Image classification data set "LD_dataset" (yyn-anson/COMP558Project on GitHub). Class labels (6): beaches, city, forests, highways, mountains, offices.

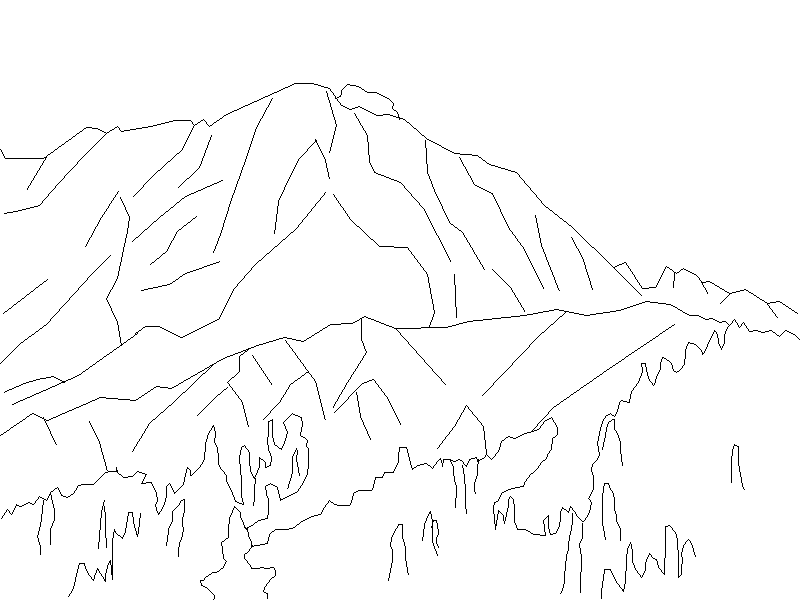
Label: mountains

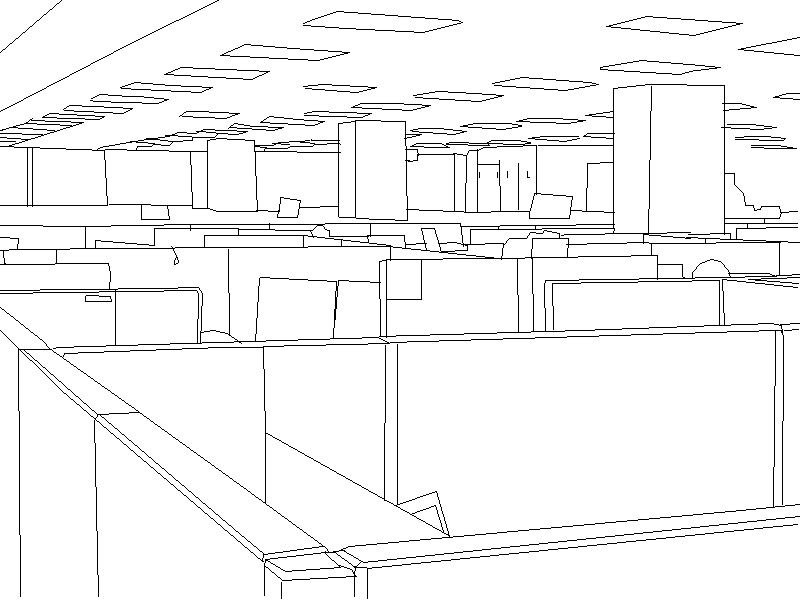
Label: offices

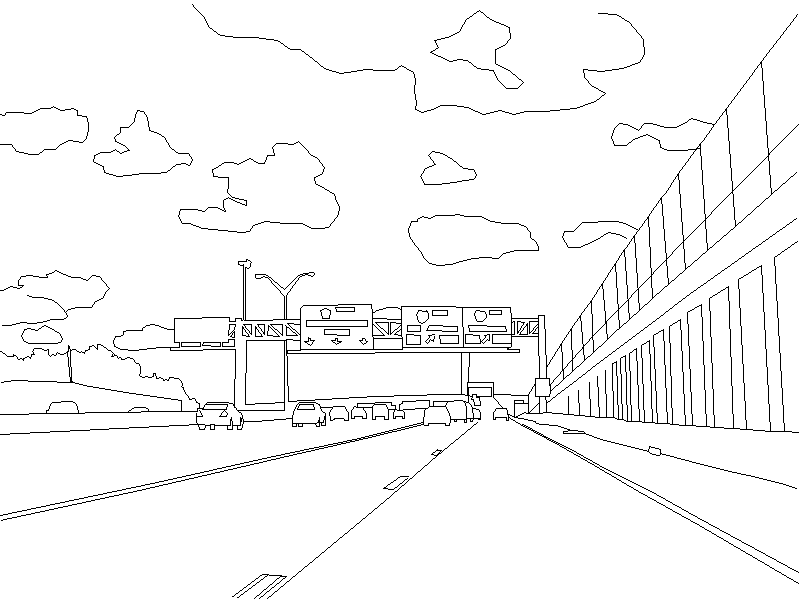
Label: highways

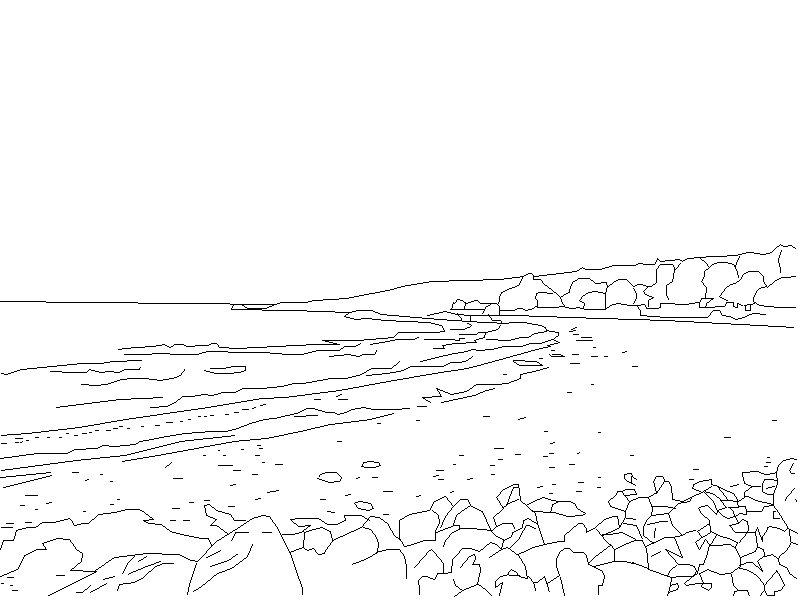
Label: beaches

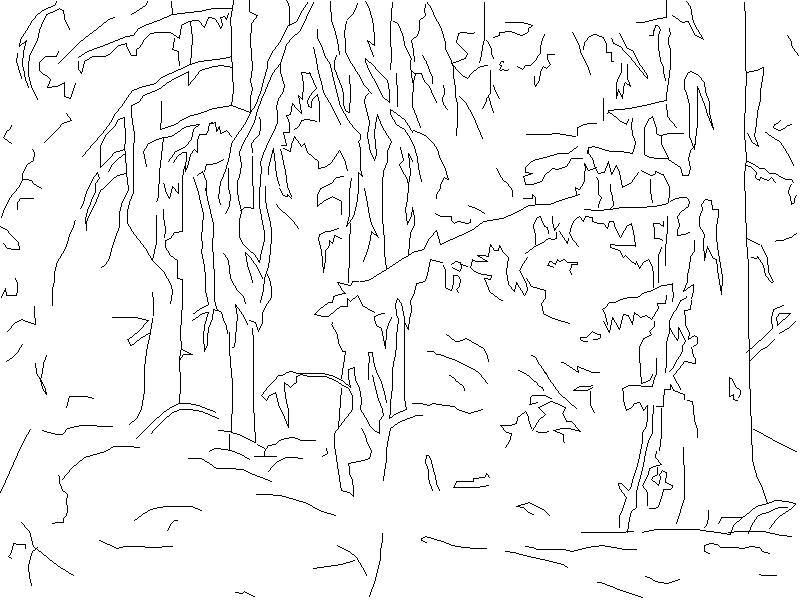
Label: forests

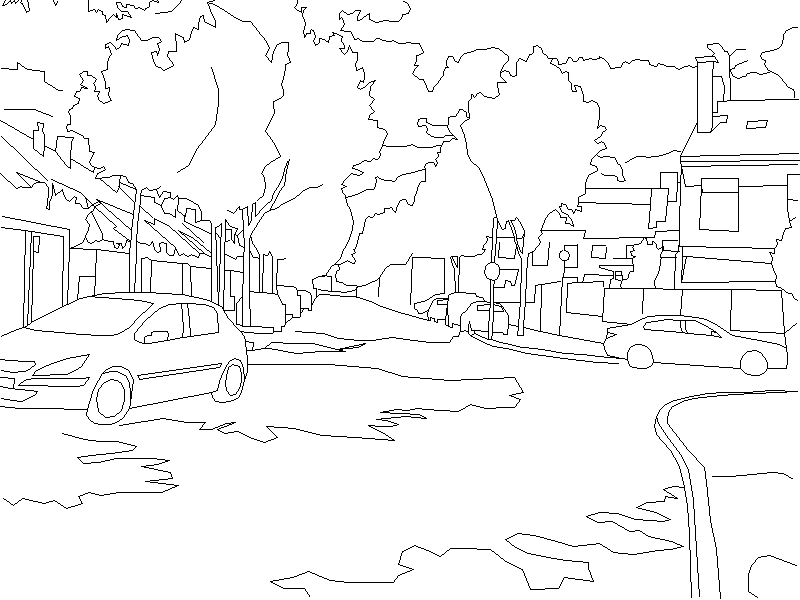
Label: city
